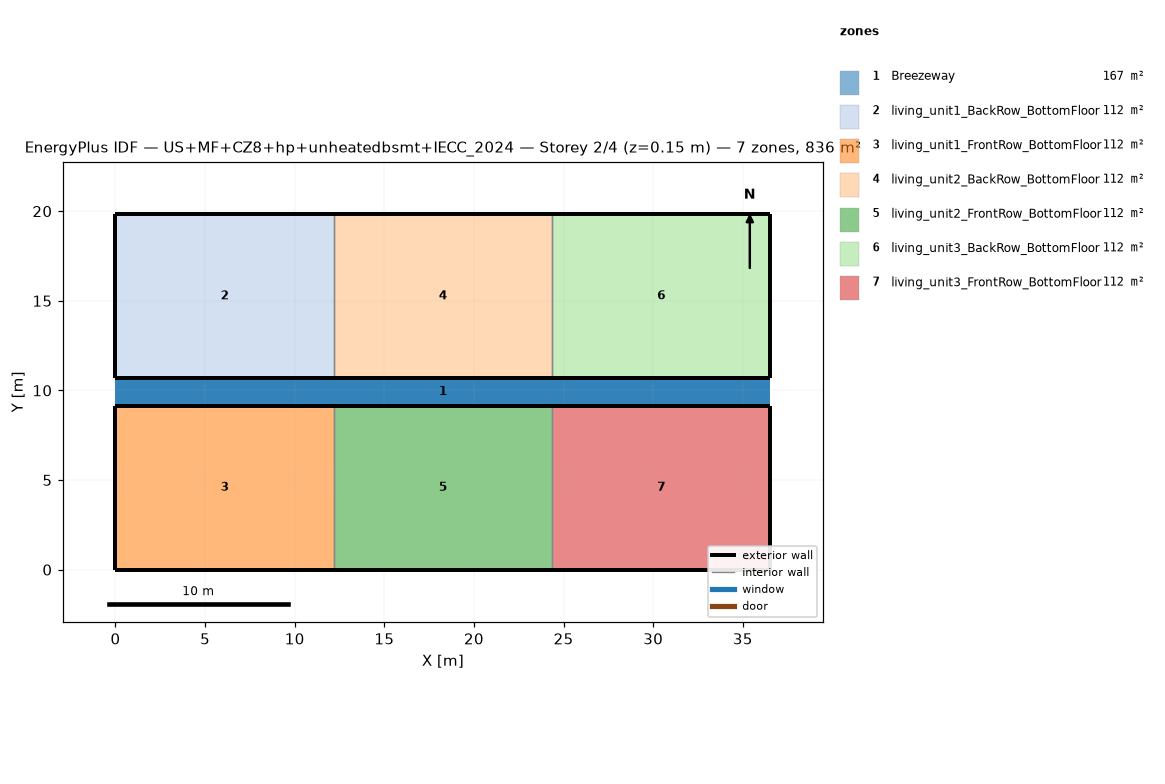
=== STOREY PLAN SPEC (per zone: floor XY polygon, exterior-wall plan segments, windows/doors) ===
zone 1: Breezeway  (167.0 m²)
  floor: (36.54, 9.16) (0.00, 9.16) (0.00, 10.68) (36.54, 10.68)
  floor: (36.54, 9.16) (0.00, 9.16) (0.00, 10.68) (36.54, 10.68)
  floor: (36.54, 9.16) (0.00, 9.16) (0.00, 10.68) (36.54, 10.68)
zone 2: living_unit1_BackRow_BottomFloor  (111.5 m²)
  floor: (12.18, 10.68) (0.00, 10.68) (0.00, 19.84) (12.18, 19.84)
  exterior wall: (0.00, 10.68) – (12.18, 10.68)  [12.2 m]
  exterior wall: (12.18, 19.84) – (0.00, 19.84)  [12.2 m]
  exterior wall: (0.00, 19.84) – (0.00, 10.68)  [9.2 m]
  interior walls: 1
zone 3: living_unit1_FrontRow_BottomFloor  (111.5 m²)
  floor: (12.18, 0.00) (0.00, 0.00) (0.00, 9.16) (12.18, 9.16)
  exterior wall: (0.00, 0.00) – (12.18, 0.00)  [12.2 m]
  exterior wall: (12.18, 9.16) – (0.00, 9.16)  [12.2 m]
  exterior wall: (0.00, 9.16) – (0.00, 0.00)  [9.2 m]
  interior walls: 1
zone 4: living_unit2_BackRow_BottomFloor  (111.5 m²)
  floor: (24.36, 10.68) (12.18, 10.68) (12.18, 19.84) (24.36, 19.84)
  exterior wall: (12.18, 10.68) – (24.36, 10.68)  [12.2 m]
  exterior wall: (24.36, 19.84) – (12.18, 19.84)  [12.2 m]
  interior walls: 2
zone 5: living_unit2_FrontRow_BottomFloor  (111.5 m²)
  floor: (24.36, 0.00) (12.18, 0.00) (12.18, 9.16) (24.36, 9.16)
  exterior wall: (12.18, 0.00) – (24.36, 0.00)  [12.2 m]
  exterior wall: (24.36, 9.16) – (12.18, 9.16)  [12.2 m]
  interior walls: 2
zone 6: living_unit3_BackRow_BottomFloor  (111.5 m²)
  floor: (36.54, 10.68) (24.36, 10.68) (24.36, 19.84) (36.54, 19.84)
  exterior wall: (24.36, 10.68) – (36.54, 10.68)  [12.2 m]
  exterior wall: (36.54, 10.68) – (36.54, 19.84)  [9.2 m]
  exterior wall: (36.54, 19.84) – (24.36, 19.84)  [12.2 m]
  interior walls: 1
zone 7: living_unit3_FrontRow_BottomFloor  (111.5 m²)
  floor: (36.54, 0.00) (24.36, 0.00) (24.36, 9.16) (36.54, 9.16)
  exterior wall: (24.36, 0.00) – (36.54, 0.00)  [12.2 m]
  exterior wall: (36.54, 0.00) – (36.54, 9.16)  [9.2 m]
  exterior wall: (36.54, 9.16) – (24.36, 9.16)  [12.2 m]
  interior walls: 1

=== DERIVED (storey summary) ===
Building: US+MF+CZ8+hp+unheatedbsmt+IECC_2024
Storey: 2 of 4  (floor level z = 0.15 m)
Storey gross floor area: 836.2 m²
Zones on this storey: 7
  - Breezeway: floor 167.0 m²
  - living_unit1_BackRow_BottomFloor: floor 111.5 m²; exterior wall 33.5 m (86.9 m²); WWR 0.0%
  - living_unit1_FrontRow_BottomFloor: floor 111.5 m²; exterior wall 33.5 m (86.9 m²); WWR 0.0%
  - living_unit2_BackRow_BottomFloor: floor 111.5 m²; exterior wall 24.4 m (63.1 m²); WWR 0.0%
  - living_unit2_FrontRow_BottomFloor: floor 111.5 m²; exterior wall 24.4 m (63.1 m²); WWR 0.0%
  - living_unit3_BackRow_BottomFloor: floor 111.5 m²; exterior wall 33.5 m (86.9 m²); WWR 0.0%
  - living_unit3_FrontRow_BottomFloor: floor 111.5 m²; exterior wall 33.5 m (86.9 m²); WWR 0.0%
Zone adjacency (shared interzone walls):
  - living_unit1_BackRow_BottomFloor ↔ living_unit2_BackRow_BottomFloor
  - living_unit1_FrontRow_BottomFloor ↔ living_unit2_FrontRow_BottomFloor
  - living_unit2_BackRow_BottomFloor ↔ living_unit3_BackRow_BottomFloor
  - living_unit2_FrontRow_BottomFloor ↔ living_unit3_FrontRow_BottomFloor